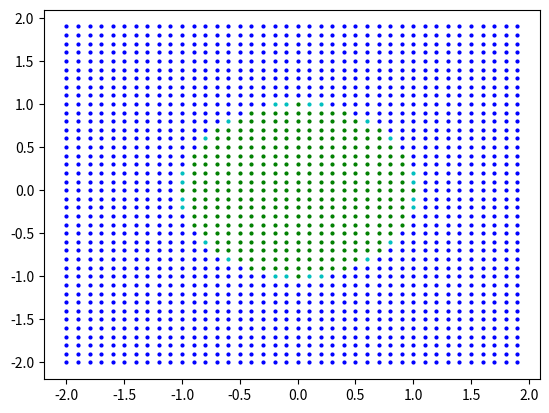

Generate this figure with matplotlib:
 #iter-tools
import operator
import itertools
import math
import matplotlib.pyplot as plt
import numpy as np

def step(x):
    if x>0: return 1
    else: return 0

def sigmoid(x):
    return 1 / (1 + pow(math.e, -x))

def perceptron(A, w, b, x):
    return A(dot(w,x)+b)

def dot(w,x):
    sum=0
    for i in range(len(w)):
        sum+= w[i]*x[i]
    return sum

def binarycon(n, lfinal):
    n1 = str(bin(n))
    n1=n1[2:]
    if lfinal> len(n1): n1 = '0'*int(lfinal-len(n1))+n1
    return n1

def train(n, num_input):
    n = binarycon(n, int(math.pow(2,num_input)))
    b=0
    w=(0,)*num_input
    train_set= truth_table(num_input, n)
    x_1=tuple()
    for i in range(100):
        for key in train_set.keys():
            x,y= key, train_set[key]
            y_1 = step(dot(w,x)+b)
            err = int(y)-y_1
            x_1 = (int(i) * err for i in x)
            w=  tuple(map(sum,zip(w,x_1)))
            b+=err
    return w,b
   
def circle_perceptron(x,y):
    A= perceptron(sigmoid, (0,1), 1, (x,y))
    B= perceptron(sigmoid, (0,-1), 1, (x,y))
    C= perceptron(sigmoid, (-1,0), 1, (x,y))
    D= perceptron(sigmoid, (1,0), 1, (x,y))
    E= perceptron(sigmoid, (1,1,1,1), -3.5, (A,B,C,D))
    return E

def circleeqn(x,y):
    return math.pow(x,2)+math.pow(y,2)
 
if __name__ == "__main__":
    threshold=0.3399
    
    for x in np.arange(-20, 20):
        for y in np.arange(-20, 20):
            P= circle_perceptron(x*0.1,y*0.1)
            val=circleeqn(x*0.1,y*0.1)
            if P<=threshold and val>1: plt.plot([x*0.1], [y*0.1],'bo', markersize=2)
            elif P<=threshold and val<=1: plt.plot([x*0.1], [y*0.1],'yo', markersize=2)
            elif P>threshold and val<=1: plt.plot([x*0.1], [y*0.1],'go', markersize=2)
            elif P>threshold and val>1: plt.plot([x*0.1], [y*0.1], 'co', markersize=2)

    plt.show()
       
